4-way image classification set "Parametros" from GitHub (DanaSono-Dev/SRAI_ML); label vocabulary: TYLCV, foliar mold, train sanas, train tizon temprano.

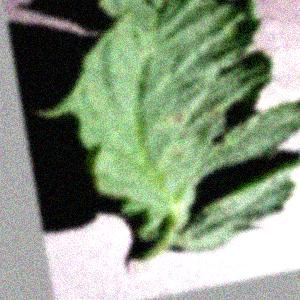
Label: train tizon temprano

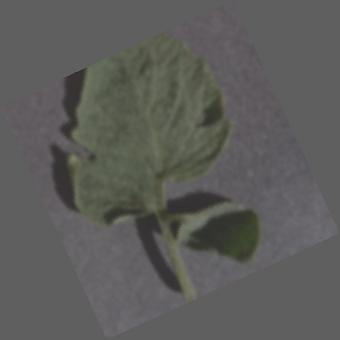
Label: train sanas

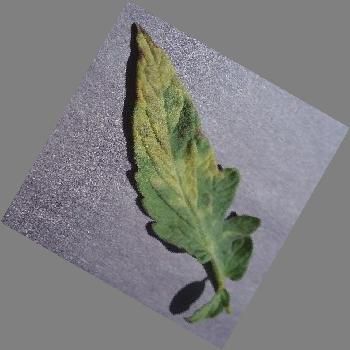
Label: foliar mold

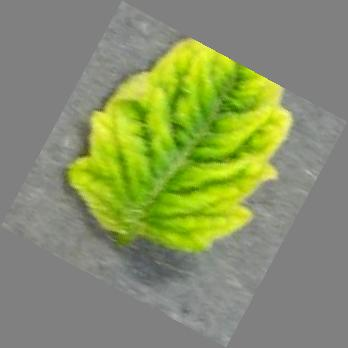
Label: TYLCV

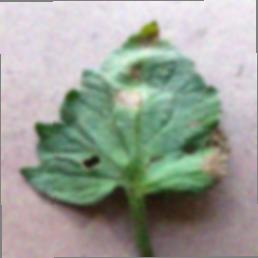
Label: train tizon temprano

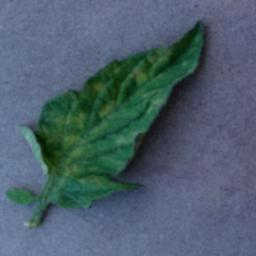
Label: foliar mold
